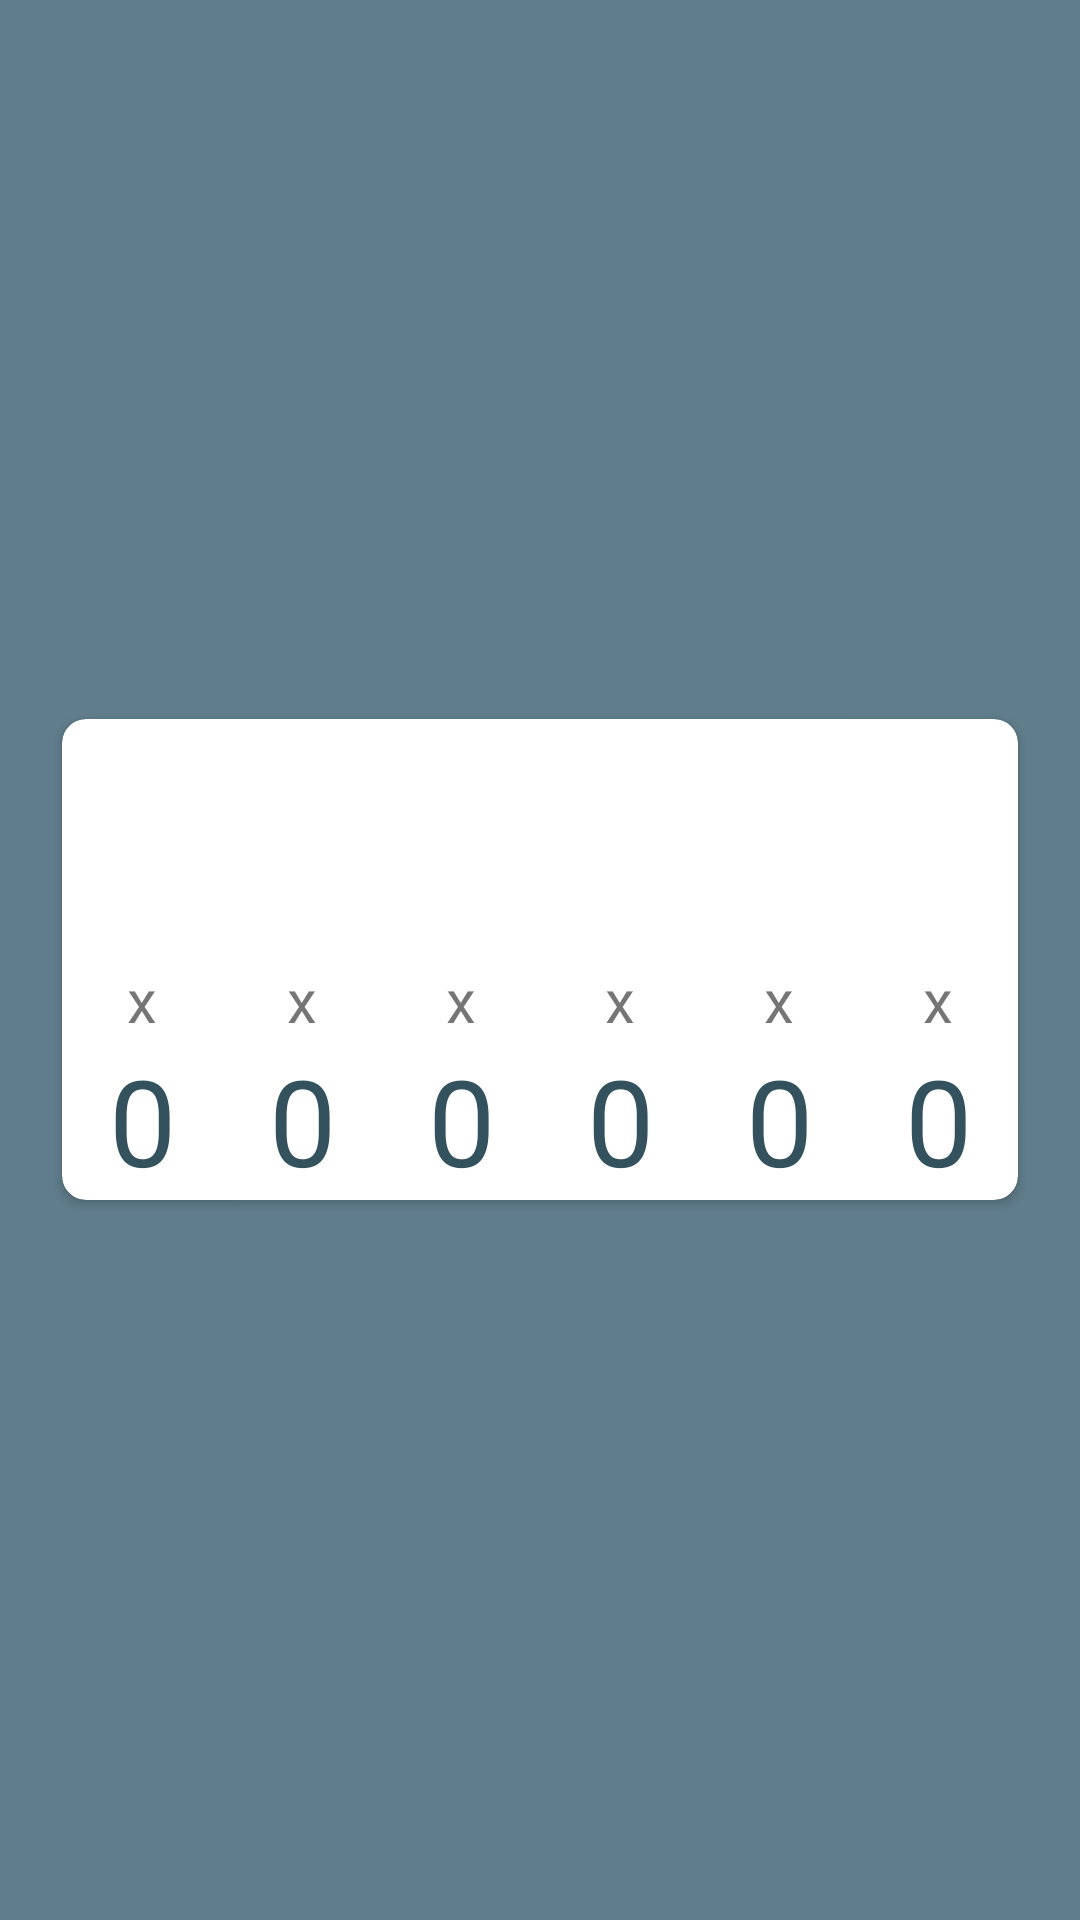

This screen was rendered from an Android layout file. Write that file and the resources it references.
<!-- AndroidManifest.xml: application theme AppTheme -->
<!-- res/layout/fragment_weight_display.xml -->
<FrameLayout xmlns:android="http://schemas.android.com/apk/res/android"
    xmlns:app="http://schemas.android.com/apk/res-auto"
    xmlns:tools="http://schemas.android.com/tools"
    android:layout_width="match_parent"
    android:background="@color/colorPrimary"
    android:layout_height="match_parent"
    tools:context="com.morticia.android.applicationproj.WeightDisplay">

    



    <android.support.v7.widget.CardView

        android:layout_width="match_parent"
        android:layout_height="wrap_content"
        android:padding="16dp"
        android:layout_gravity="center"
        app:cardCornerRadius="8dp"
        app:cardBackgroundColor="@android:color/white"
        android:layout_margin="16dp"
        app:cardUseCompatPadding="true"
        android:layout_weight="1" >
    <LinearLayout
        android:layout_width="match_parent"
        android:layout_height="match_parent"
        android:orientation="horizontal">




        <LinearLayout
            android:id="@+id/linearLayout45lb"
            android:layout_width="match_parent"
            android:layout_height="match_parent"
            android:layout_weight="1"
            android:gravity="center"
            android:orientation="vertical">

            <ImageView
                android:id="@+id/imageView45"
                android:layout_width="match_parent"
                android:padding="4dp"
                android:layout_height="80dp"
                 />

            <TextView
                android:id="@+id/textView7"
                android:layout_width="match_parent"
                android:layout_height="wrap_content"
                android:gravity="center"
                android:text="x"
                android:textSize="20sp" />

            <TextView
                android:id="@+id/tv45lb"
                android:layout_width="match_parent"
                android:layout_height="wrap_content"
                android:gravity="center_horizontal"
                android:text="0"
                android:textColor="@color/colorPrimaryDark"
                android:textSize="40sp" />


        </LinearLayout>

        <LinearLayout
            android:id="@+id/linearLayout35lb"
            android:layout_width="match_parent"
            android:layout_height="match_parent"
            android:layout_weight="1"
            android:gravity="center"
            android:orientation="vertical">

            <ImageView
                android:id="@+id/imageView35"
                android:layout_width="match_parent"
                android:padding="4dp"
                android:layout_height="80dp"
                 />

            <TextView
                android:id="@+id/textView8"
                android:layout_width="match_parent"
                android:layout_height="wrap_content"
                android:gravity="center"
                android:text="x"
                android:textSize="20sp" />

            <TextView
                android:id="@+id/tv35lb"
                android:layout_width="match_parent"
                android:layout_height="wrap_content"
                android:gravity="center_horizontal"
                android:text="0"
                android:textColor="@color/colorPrimaryDark"
                android:textSize="40sp" />


        </LinearLayout>

        <LinearLayout
            android:id="@+id/linearLayout25lb"
            android:layout_width="match_parent"
            android:layout_height="match_parent"
            android:layout_weight="1"
            android:gravity="center"
            android:orientation="vertical">

            <ImageView
                android:id="@+id/imageView25"
                android:layout_width="match_parent"
                android:padding="4dp"
                android:layout_height="80dp"
                 />

            <TextView
                android:id="@+id/textView9"
                android:layout_width="match_parent"
                android:layout_height="wrap_content"
                android:gravity="center"
                android:text="x"
                android:textSize="20sp" />

            <TextView
                android:id="@+id/tv25lb"
                android:layout_width="match_parent"
                android:layout_height="wrap_content"
                android:gravity="center_horizontal"
                android:text="0"
                android:textColor="@color/colorPrimaryDark"
                android:textSize="40sp" />


        </LinearLayout>

        <LinearLayout
            android:id="@+id/linearLayout10lb"
            android:layout_width="match_parent"
            android:layout_height="match_parent"
            android:layout_weight="1"
            android:gravity="center"
            android:orientation="vertical">

            <ImageView
                android:id="@+id/imageView10"
                android:layout_width="match_parent"
                android:padding="4dp"
                android:layout_height="80dp"
                />

            <TextView
                android:id="@+id/textView10"
                android:layout_width="match_parent"
                android:layout_height="wrap_content"
                android:gravity="center"
                android:text="x"
                android:textSize="20sp" />

            <TextView
                android:id="@+id/tv10lb"
                android:layout_width="match_parent"
                android:layout_height="wrap_content"
                android:gravity="center_horizontal"
                android:text="0"
                android:textColor="@color/colorPrimaryDark"
                android:textSize="40sp" />


        </LinearLayout>

        <LinearLayout
            android:id="@+id/linearLayout5lb"
            android:layout_width="match_parent"
            android:layout_height="match_parent"
            android:layout_weight="1"
            android:gravity="center"
            android:orientation="vertical">


            <ImageView
                android:id="@+id/imageView5"
                android:layout_width="match_parent"
                android:padding="4dp"
                android:layout_height="80dp"
                 />

            <TextView
                android:id="@+id/textView11"
                android:layout_width="match_parent"
                android:layout_height="wrap_content"
                android:gravity="center"
                android:text="x"
                android:textSize="20sp" />

            <TextView
                android:id="@+id/tv5lb"
                android:layout_width="match_parent"
                android:layout_height="wrap_content"
                android:gravity="center_horizontal"
                android:text="0"
                android:textColor="@color/colorPrimaryDark"
                android:textSize="40sp" />

        </LinearLayout>

        <LinearLayout
            android:id="@+id/linearLayout2pnt5lb"
            android:layout_width="match_parent"
            android:layout_height="match_parent"
            android:layout_weight="1"
            android:gravity="center"
            android:orientation="vertical">

            <ImageView
                android:id="@+id/imageView2pnt5"
                android:layout_width="match_parent"
                android:padding="4dp"
                android:layout_height="80dp"
                 />

            <TextView
                android:id="@+id/textView12"
                android:layout_width="match_parent"
                android:layout_height="wrap_content"
                android:gravity="center"
                android:text="x"
                android:textSize="20sp" />

            <TextView
                android:id="@+id/tv2_5lb"
                android:layout_width="match_parent"
                android:layout_height="wrap_content"
                android:gravity="center_horizontal"
                android:text="0"
                android:textColor="@color/colorPrimaryDark"
                android:textSize="40sp" />


        </LinearLayout>
    </LinearLayout>
    </android.support.v7.widget.CardView>

</FrameLayout>
<!-- resources referenced by this layout -->
<resources>
  <color name="colorPrimary">#607d8b</color>
  <color name="colorPrimaryDark">#34515e</color>
  <style name="AppTheme" parent="Theme.AppCompat.Light.DarkActionBar">
          
          <item name="colorPrimary">@color/colorPrimary</item>
          <item name="colorPrimaryDark">@color/colorPrimaryDark</item>
          <item name="colorAccent">@color/colorAccent</item>
          <item name="colorSwitchThumbNormal">@android:color/white</item>
      </style>
  <color name="colorAccent">#8eacbb</color>
</resources>
